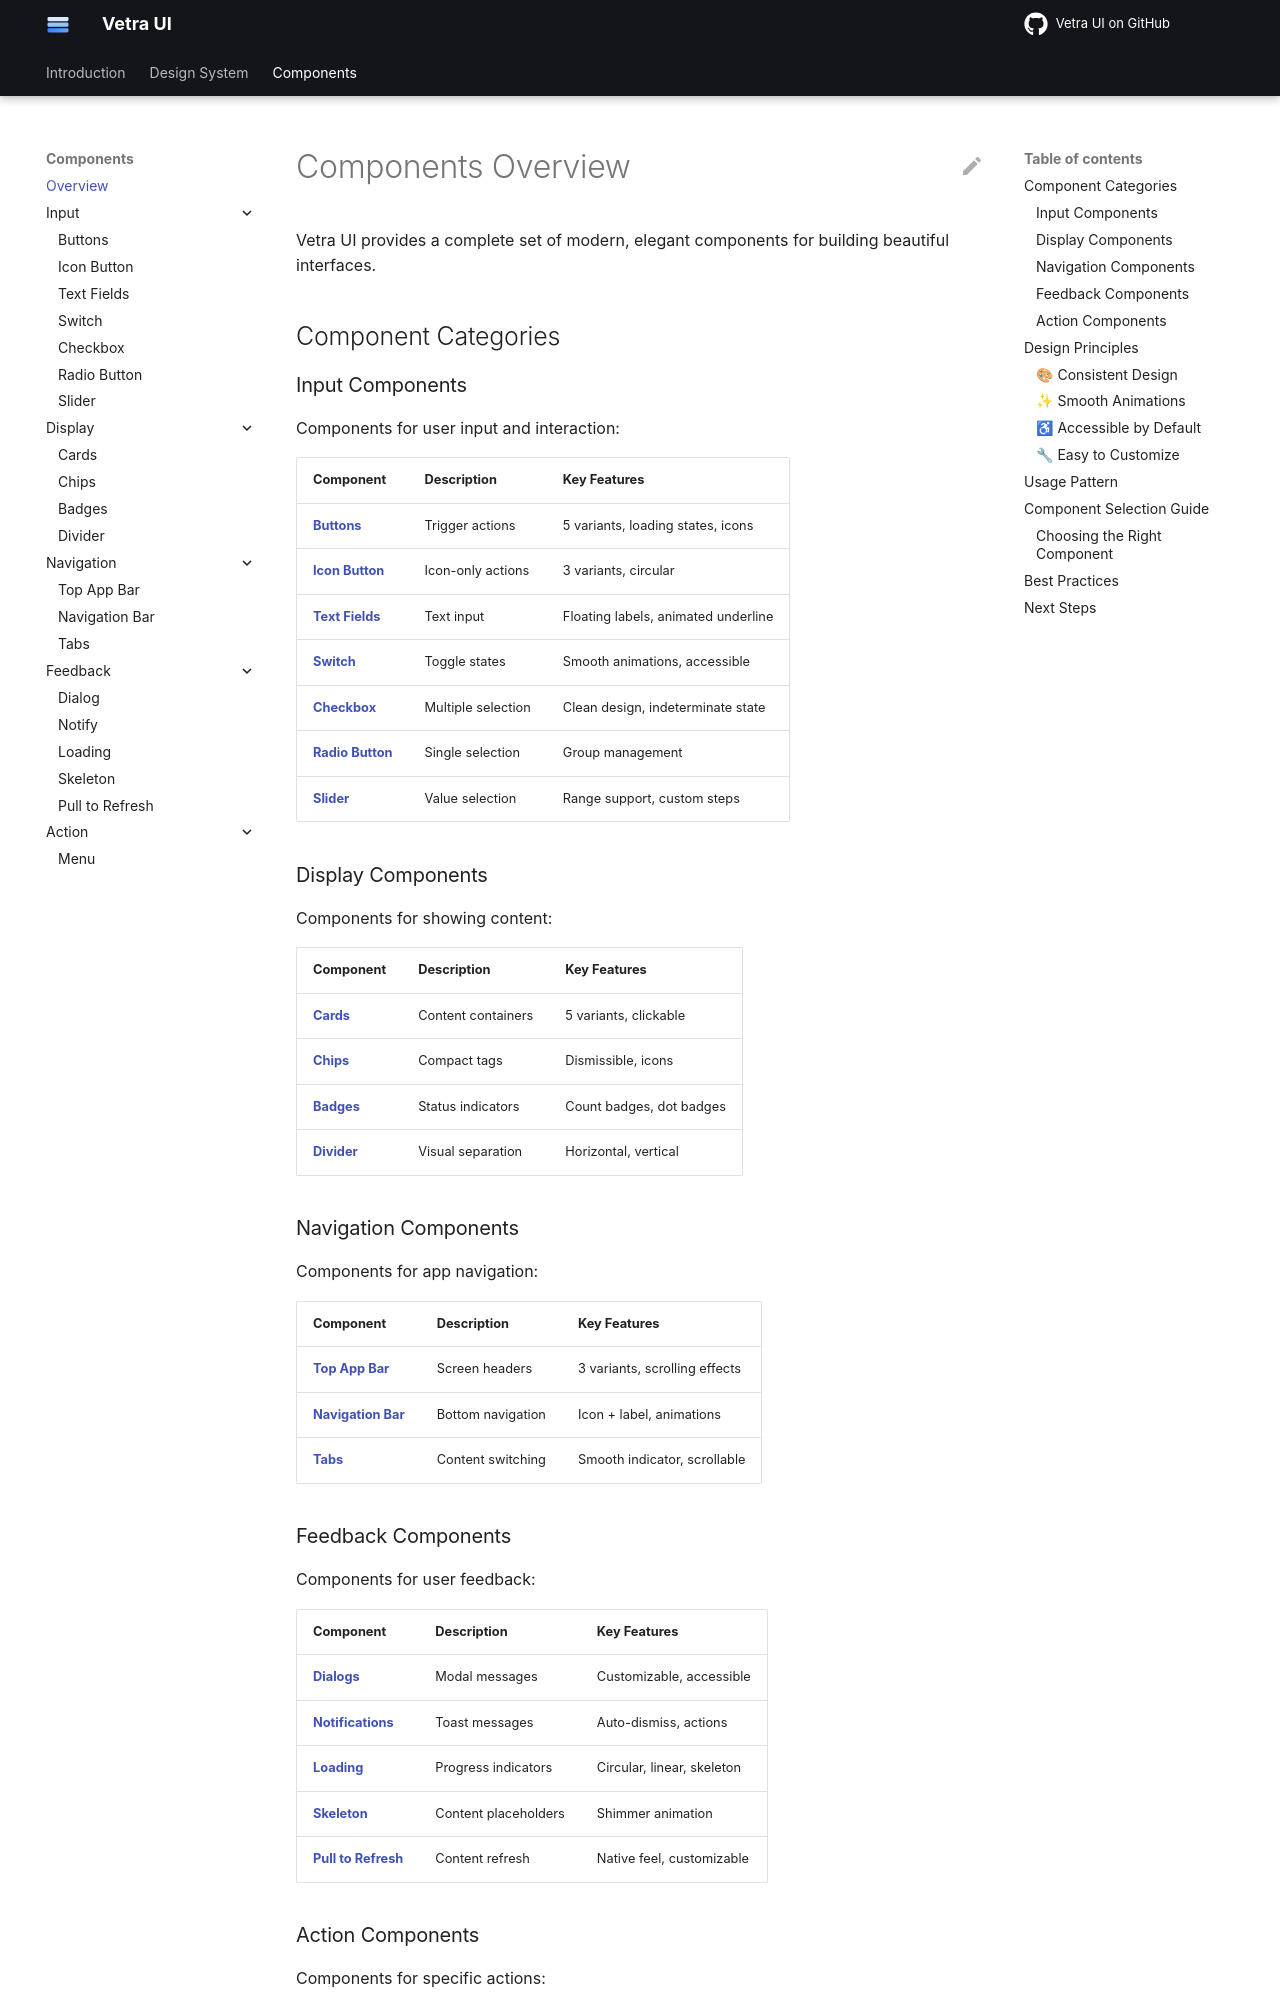

repository: flyfishxu/vetra-ui · page: components/overview/index.html · generator: mkdocs

# Components Overview

Vetra UI provides a complete set of modern, elegant components for building beautiful interfaces.

## Component Categories

### Input Components

Components for user input and interaction:

| Component | Description | Key Features |
|-----------|-------------|--------------|
| **[Buttons](input/buttons.md)** | Trigger actions | 5 variants, loading states, icons |
| **[Icon Button](input/icon-button.md)** | Icon-only actions | 3 variants, circular |
| **[Text Fields](input/text-fields.md)** | Text input | Floating labels, animated underline |
| **[Switch](input/switch.md)** | Toggle states | Smooth animations, accessible |
| **[Checkbox](input/checkbox.md)** | Multiple selection | Clean design, indeterminate state |
| **[Radio Button](input/radio-button.md)** | Single selection | Group management |
| **[Slider](input/slider.md)** | Value selection | Range support, custom steps |

### Display Components

Components for showing content:

| Component | Description | Key Features |
|-----------|-------------|--------------|
| **[Cards](display/cards.md)** | Content containers | 5 variants, clickable |
| **[Chips](display/chips.md)** | Compact tags | Dismissible, icons |
| **[Badges](display/badges.md)** | Status indicators | Count badges, dot badges |
| **[Divider](display/divider.md)** | Visual separation | Horizontal, vertical |

### Navigation Components

Components for app navigation:

| Component | Description | Key Features |
|-----------|-------------|--------------|
| **[Top App Bar](navigation/top-app-bar.md)** | Screen headers | 3 variants, scrolling effects |
| **[Navigation Bar](navigation/navigation-bar.md)** | Bottom navigation | Icon + label, animations |
| **[Tabs](navigation/tabs.md)** | Content switching | Smooth indicator, scrollable |

### Feedback Components

Components for user feedback:

| Component | Description | Key Features |
|-----------|-------------|--------------|
| **[Dialogs](feedback/dialog.md)** | Modal messages | Customizable, accessible |
| **[Notifications](feedback/notify.md)** | Toast messages | Auto-dismiss, actions |
| **[Loading](feedback/loading.md)** | Progress indicators | Circular, linear, skeleton |
| **[Skeleton](feedback/skeleton.md)** | Content placeholders | Shimmer animation |
| **[Pull to Refresh](feedback/pull-to-refresh.md)** | Content refresh | Native feel, customizable |
